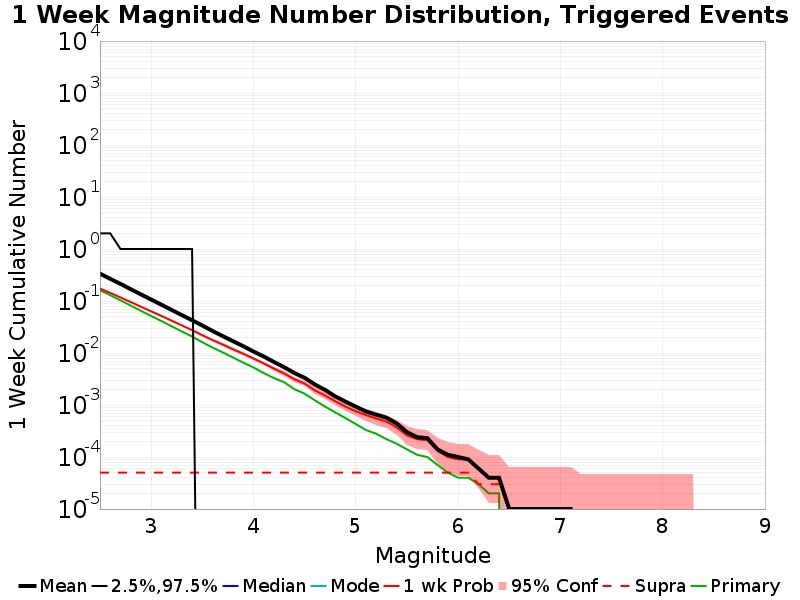

Source data for this figure (header and first rows):
Mag, Mean, 2.5 %ile, 97.5 %ile, Median, Mode, 1 wk Probability, 1 wk Supra-Seis Prob, Primary Aftershocks Mean
2.5, 0.3351, 0.0, 2.0, 0.0, 0.0, 0.1737, 5.0E-5, 0.1617
2.6, 0.2669, 0.0, 2.0, 0.0, 0.0, 0.143, 5.0E-5, 0.1293
2.7, 0.2135, 0.0, 1.0, 0.0, 0.0, 0.1174, 5.0E-5, 0.103
2.8, 0.1687, 0.0, 1.0, 0.0, 0.0, 0.09527, 5.0E-5, 0.08171
2.9, 0.1339, 0.0, 1.0, 0.0, 0.0, 0.07747, 5.0E-5, 0.06463
3.0, 0.1066, 0.0, 1.0, 0.0, 0.0, 0.06319, 5.0E-5, 0.05144
3.1, 0.08494, 0.0, 1.0, 0.0, 0.0, 0.05166, 5.0E-5, 0.04115
3.2, 0.06732, 0.0, 1.0, 0.0, 0.0, 0.04176, 5.0E-5, 0.03273
3.3, 0.0535, 0.0, 1.0, 0.0, 0.0, 0.03399, 5.0E-5, 0.02595
3.4, 0.04271, 0.0, 1.0, 0.0, 0.0, 0.02758, 5.0E-5, 0.02076
3.5, 0.03377, 0.0, 0.0, 0.0, 0.0, 0.02195, 5.0E-5, 0.01611
3.6, 0.02656, 0.0, 0.0, 0.0, 0.0, 0.01769, 5.0E-5, 0.01271
3.7, 0.0211, 0.0, 0.0, 0.0, 0.0, 0.01449, 5.0E-5, 0.01026
3.8, 0.01687, 0.0, 0.0, 0.0, 0.0, 0.01181, 5.0E-5, 0.00818
3.9, 0.01354, 0.0, 0.0, 0.0, 0.0, 0.00968, 5.0E-5, 0.00652
4.0, 0.01068, 0.0, 0.0, 0.0, 0.0, 0.00783, 5.0E-5, 0.00527
4.1, 0.00857, 0.0, 0.0, 0.0, 0.0, 0.00631, 5.0E-5, 0.00411
4.2, 0.00672, 0.0, 0.0, 0.0, 0.0, 0.00502, 5.0E-5, 0.00329
4.3, 0.00533, 0.0, 0.0, 0.0, 0.0, 0.00404, 5.0E-5, 0.00274
4.4, 0.00412, 0.0, 0.0, 0.0, 0.0, 0.00313, 5.0E-5, 0.00201
4.5, 0.00333, 0.0, 0.0, 0.0, 0.0, 0.00258, 5.0E-5, 0.00165
4.6, 0.00248, 0.0, 0.0, 0.0, 0.0, 0.00191, 5.0E-5, 0.00123
4.7, 0.00195, 0.0, 0.0, 0.0, 0.0, 0.00152, 5.0E-5, 9.3E-4
4.8, 0.00146, 0.0, 0.0, 0.0, 0.0, 0.00118, 5.0E-5, 7.2E-4
4.9, 0.00116, 0.0, 0.0, 0.0, 0.0, 9.3E-4, 5.0E-5, 5.6E-4
5.0, 9.3E-4, 0.0, 0.0, 0.0, 0.0, 7.6E-4, 5.0E-5, 4.3E-4
5.1, 7.5E-4, 0.0, 0.0, 0.0, 0.0, 6.4E-4, 5.0E-5, 3.3E-4
5.2, 6.5E-4, 0.0, 0.0, 0.0, 0.0, 5.5E-4, 5.0E-5, 2.8E-4
5.3, 5.7E-4, 0.0, 0.0, 0.0, 0.0, 4.8E-4, 5.0E-5, 2.2E-4
5.4, 4.4E-4, 0.0, 0.0, 0.0, 0.0, 3.7E-4, 5.0E-5, 1.8E-4
5.5, 3.0E-4, 0.0, 0.0, 0.0, 0.0, 2.6E-4, 5.0E-5, 1.4E-4
5.6, 2.4E-4, 0.0, 0.0, 0.0, 0.0, 2.2E-4, 5.0E-5, 1.1E-4
5.7, 2.3E-4, 0.0, 0.0, 0.0, 0.0, 2.1E-4, 5.0E-5, 1.0E-4
5.8, 1.4E-4, 0.0, 0.0, 0.0, 0.0, 1.3E-4, 5.0E-5, 7.0E-5
5.9, 1.1E-4, 0.0, 0.0, 0.0, 0.0, 1.0E-4, 5.0E-5, 5.0E-5
6.0, 1.0E-4, 0.0, 0.0, 0.0, 0.0, 9.0E-5, 5.0E-5, 4.0E-5
6.1, 9.0E-5, 0.0, 0.0, 0.0, 0.0, 9.0E-5, 5.0E-5, 4.0E-5
6.2, 6.0E-5, 0.0, 0.0, 0.0, 0.0, 6.0E-5, 3.0E-5, 3.0E-5
6.3, 4.0E-5, 0.0, 0.0, 0.0, 0.0, 4.0E-5, 3.0E-5, 2.0E-5
6.4, 4.0E-5, 0.0, 0.0, 0.0, 0.0, 4.0E-5, 3.0E-5, 2.0E-5
6.5, 1.0E-5, 0.0, 0.0, 0.0, 0.0, 1.0E-5, 1.0E-5, 0.0
6.6, 1.0E-5, 0.0, 0.0, 0.0, 0.0, 1.0E-5, 1.0E-5, 0.0
6.7, 1.0E-5, 0.0, 0.0, 0.0, 0.0, 1.0E-5, 1.0E-5, 0.0
6.8, 1.0E-5, 0.0, 0.0, 0.0, 0.0, 1.0E-5, 1.0E-5, 0.0
6.9, 1.0E-5, 0.0, 0.0, 0.0, 0.0, 1.0E-5, 1.0E-5, 0.0
7.0, 1.0E-5, 0.0, 0.0, 0.0, 0.0, 1.0E-5, 1.0E-5, 0.0
7.1, 1.0E-5, 0.0, 0.0, 0.0, 0.0, 1.0E-5, 1.0E-5, 0.0
7.2, 0.0, 0.0, 0.0, 0.0, 0.0, 0.0, 0.0, 0.0
7.3, 0.0, 0.0, 0.0, 0.0, 0.0, 0.0, 0.0, 0.0
7.4, 0.0, 0.0, 0.0, 0.0, 0.0, 0.0, 0.0, 0.0
7.5, 0.0, 0.0, 0.0, 0.0, 0.0, 0.0, 0.0, 0.0
7.6, 0.0, 0.0, 0.0, 0.0, 0.0, 0.0, 0.0, 0.0
7.7, 0.0, 0.0, 0.0, 0.0, 0.0, 0.0, 0.0, 0.0
7.8, 0.0, 0.0, 0.0, 0.0, 0.0, 0.0, 0.0, 0.0
7.9, 0.0, 0.0, 0.0, 0.0, 0.0, 0.0, 0.0, 0.0
8.0, 0.0, 0.0, 0.0, 0.0, 0.0, 0.0, 0.0, 0.0
8.1, 0.0, 0.0, 0.0, 0.0, 0.0, 0.0, 0.0, 0.0
8.2, 0.0, 0.0, 0.0, 0.0, 0.0, 0.0, 0.0, 0.0
8.3, 0.0, 0.0, 0.0, 0.0, 0.0, 0.0, 0.0, 0.0
8.4, 0.0, 0.0, 0.0, 0.0, 0.0, 0.0, 0.0, 0.0
... 6 more rows
